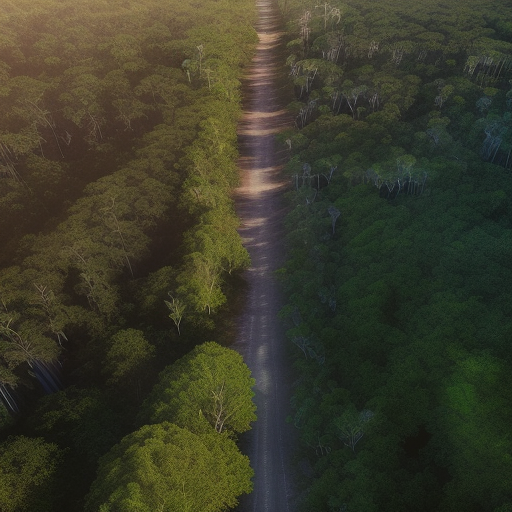
Generation parameters embedded in this image by AUTOMATIC1111 Stable Diffusion web UI or a fork of it (Forge, ...) (PNG 'parameters' text chunk):
Top-down vertical satellite view, drone image, forest, vibrant colors of vegetation, natural reserve, realistic, cinematic lighting, sunrise, noon, sunset, sparse canopy, majestic trees, sunlit glades, shadowy pockets, subtle lighting, tranquil, sunlight filters, 
Negative prompt: circle
Steps: 20, Sampler: Euler a, CFG scale: 7, Seed: 3183864511, Size: 512x512, Model hash: d7fc69397d, Model: realisticVisionV50_v50VAE, Version: v1.5.1